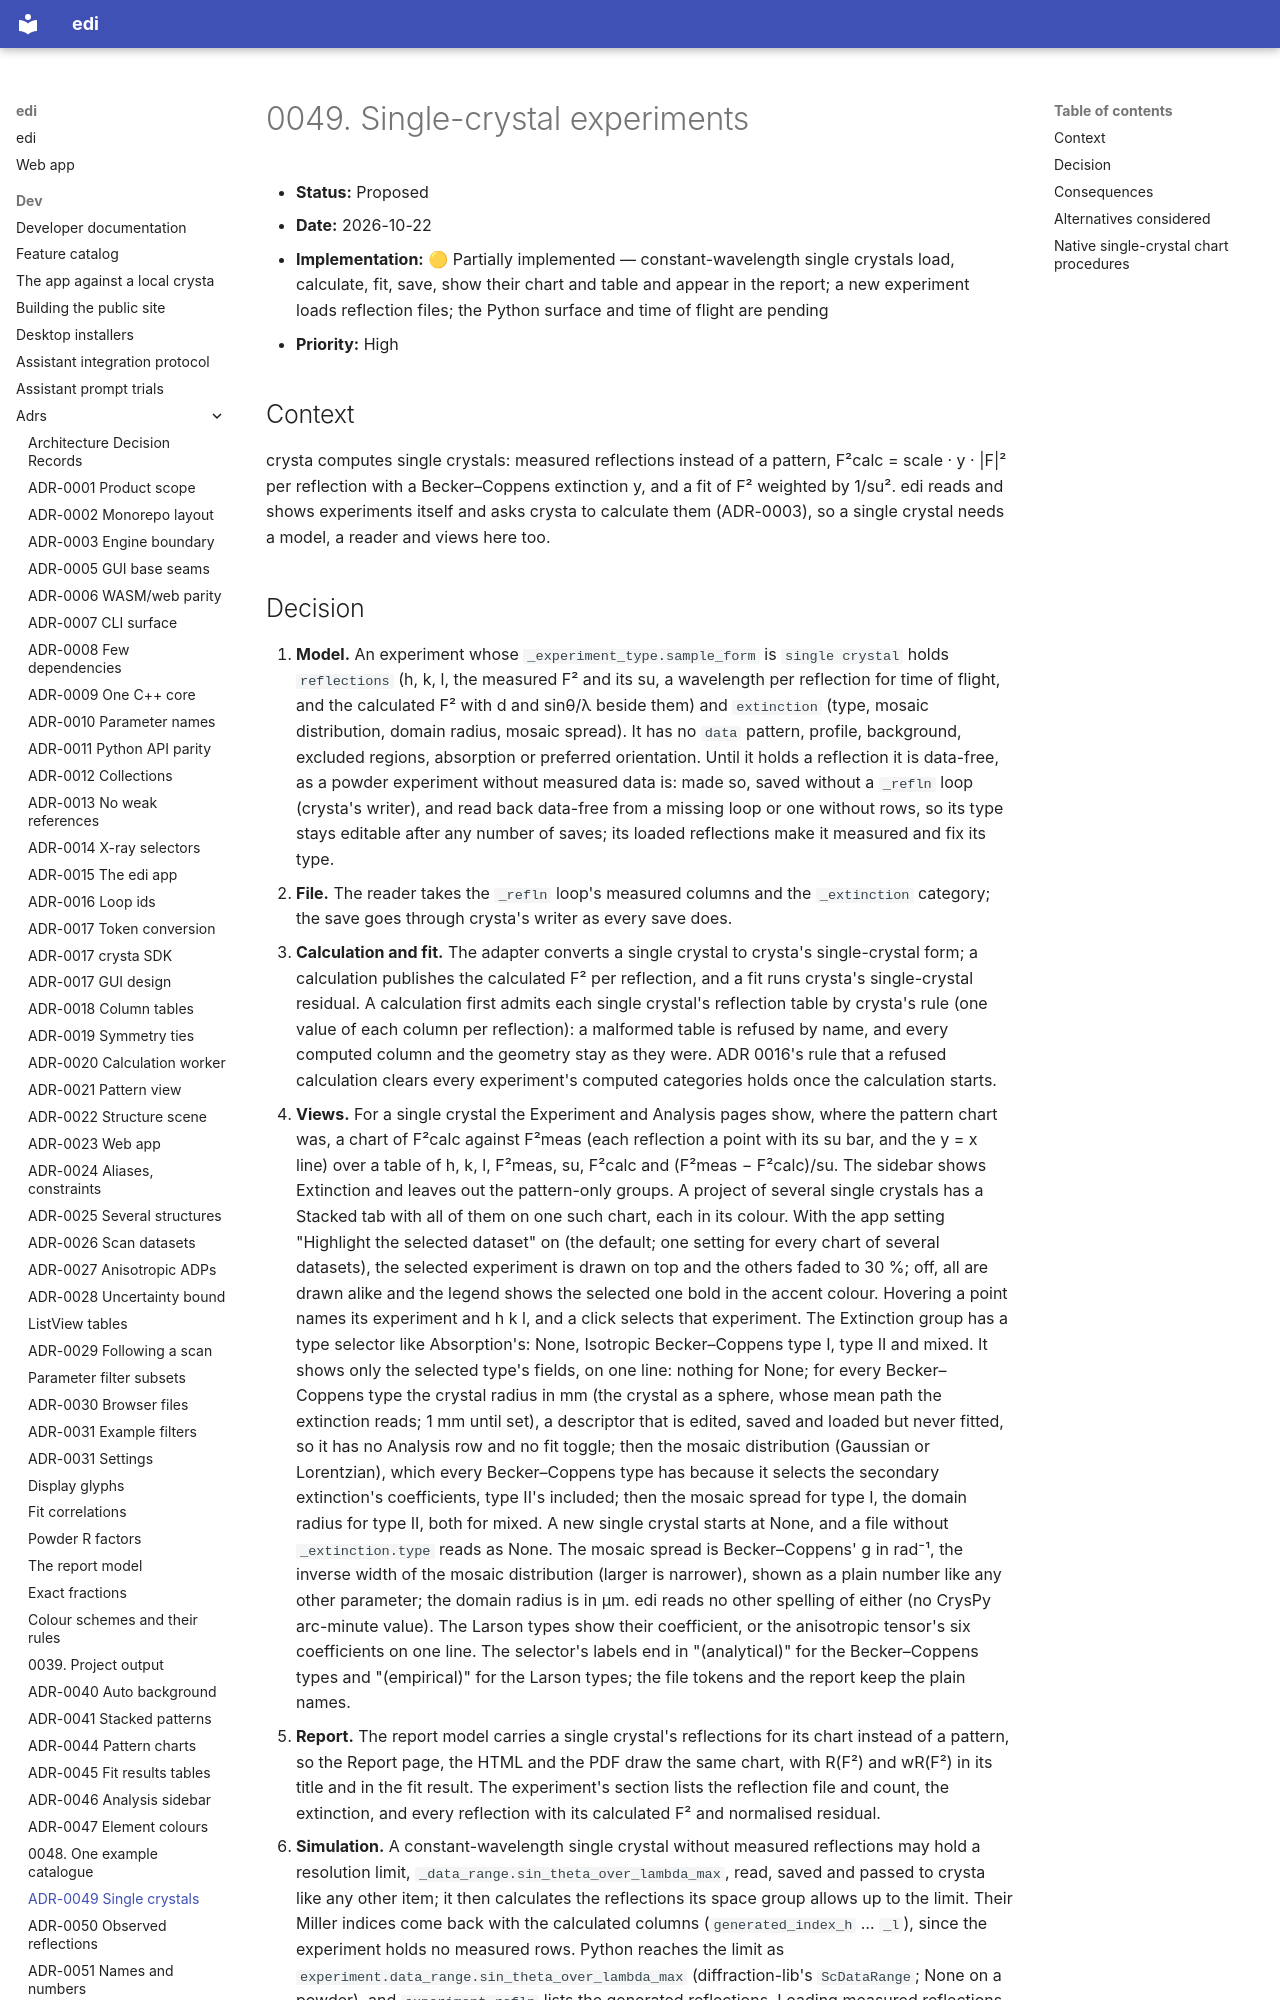

repository: enhantica/edi · page: dev/adrs/0049-single-crystal-experiments/index.html · generator: mkdocs

# 0049. Single-crystal experiments

- **Status:** Proposed
- **Date:** 2026-10-22
- **Implementation:** 🟡 Partially implemented — constant-wavelength single crystals load, calculate, fit, save, show
  their chart and table and appear in the report; a new experiment loads reflection files; the Python surface and
  time of flight are pending
- **Priority:** High

## Context

crysta computes single crystals: measured reflections instead of a pattern, F²calc = scale · y · |F|² per reflection
with a Becker–Coppens extinction y, and a fit of F² weighted by 1/su². edi reads and shows experiments itself and asks
crysta to calculate them (ADR-0003), so a single crystal needs a model, a reader and views here too.
